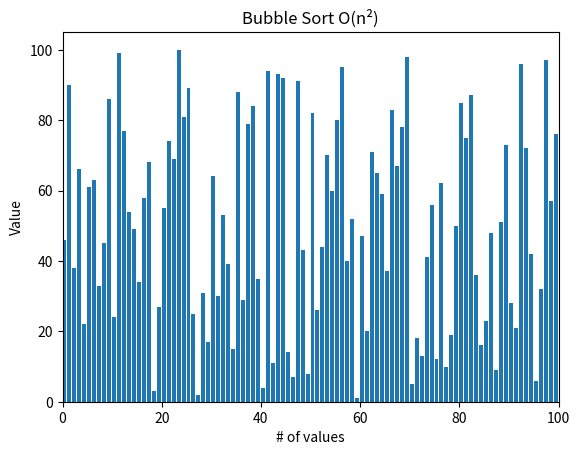

This figure's Python source:
# Imports
import random
from matplotlib import pyplot as plt, animation

# Swap function
def swap(A, i, j):
	# Swaps the positions of two numbers in the array
	A[i], A[j] = A[j], A[i]


# Bubble sort algorithm
def bubblesort(A):
	swapped = True
	for i in range(len(A) - 1):
		if not swapped:
			return
		swapped = False
		for j in range(len(A) - 1 - i):
			if A[j] > A[j + 1]:
				swap(A, j, j + 1)
				swapped = True
			yield A


# Matplotlib function
def visualize():
	# Set a list of random values ranging from 1 to 100
	N = random.sample(range(1, 101), 100)
	A = list(N)
	random.shuffle(A)
	
	# Creates a generator object containing all
	# the states of the array while performing
	# sorting algorithm
	generator = bubblesort(A)
	
	# Creates a figure and subsequent subplots
	fig, ax = plt.subplots()
	ax.set_title("Bubble Sort O(n\N{SUPERSCRIPT TWO})")
	bar_sub = ax.bar(range(len(A)), A, align="edge")

	# Labeling the x and y axis
	plt.xlabel("# of values")
	plt.ylabel("Value")

	
	# Sets the maximum limit to 100 for the x-axis
	ax.set_xlim(0, 100)
	text = ax.text(0.02, 0.95, "", transform=ax.transAxes)
	iteration = [0]
	
	# Function to update each frame in plot
	def update(A, rects, iteration):
		for rect, val in zip(rects, A):
			rect.set_height(val)
		iteration[0] += 1
		text.set_text(f"# of operations: {iteration[0]}")
	

	# Creating animation object for rendering the iteration
	anim = animation.FuncAnimation(
		fig,
		func=update,
		fargs=(bar_sub, iteration),
		frames=generator,
		# Repeat set to False so the operation count stops once done sorting
		repeat=False,
		blit=False,
		interval=15,
		save_count=90000,
	)
	# For showing the animation on screen
	plt.show()

# Start the matplotlib graph
visualize()



